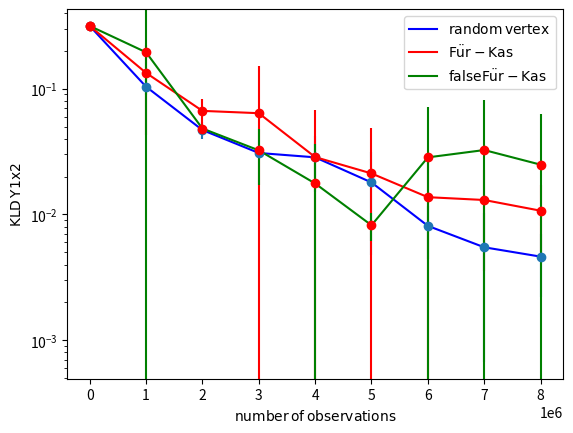
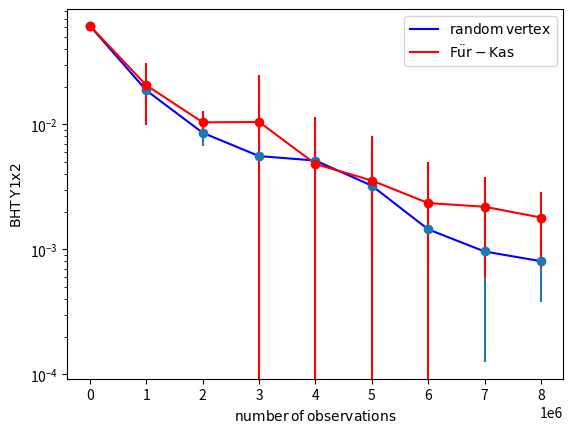
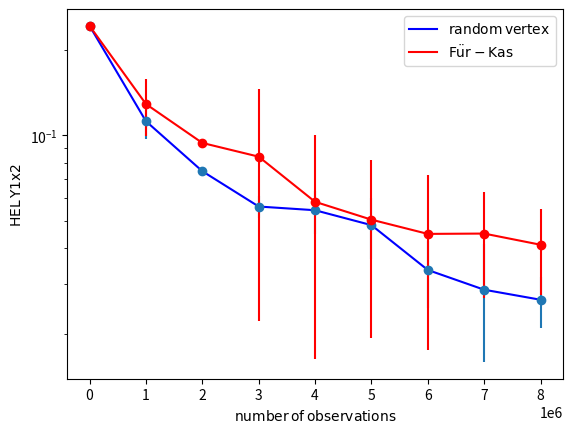
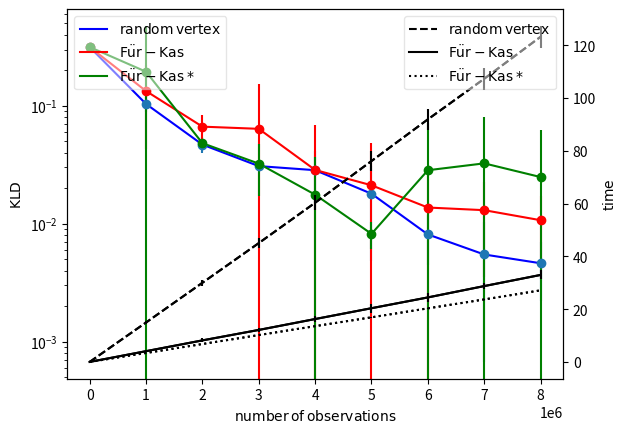
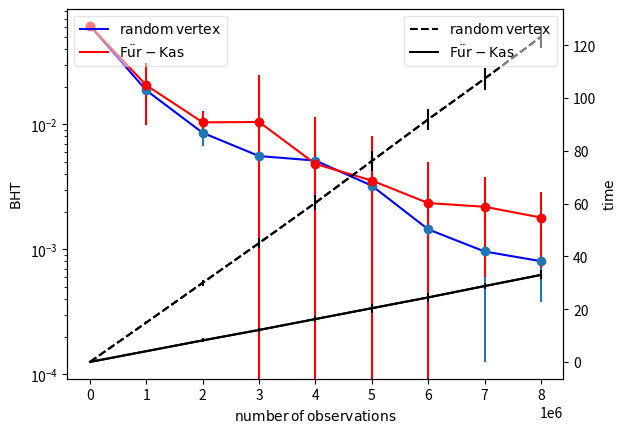
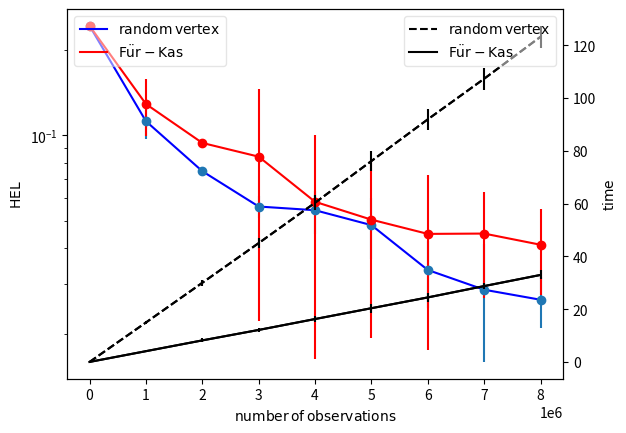

Reproduce these figures in Python, in order.
import matplotlib.pyplot as plt

plt.figure(1)
plt.ylabel(r'$\mathrm{KLD \/ Y1x2}$')
plt.xlabel(r'$\mathrm{number \/ of \/ observations}$')
NLIMIT_values = [1, 1000000, 2000000, 3000000, 4000000, 5000000, 6000000, 7000000, 8000000]
rv_values = [0.31546680485996181, 0.10371719464542195, 0.046907205022106907, 0.030820846193848495, 0.028458554131843294, 0.017968363932807881, 0.0081144066089851238, 0.0054830972438483739, 0.0046211308460555557]
rv_CI_points = [0.0, 0.014740135489781116, 0.0072006569435874553, 0.002388276210520103, 0.013331940353785994, 0.013181391321033924, 0.0036528897185217884, 0.004810733223883275, 0.0024109583340224923]
plt.plot(NLIMIT_values, rv_values, 'b-', label=r'$\mathrm{random \/ vertex}$')
plt.errorbar(NLIMIT_values, rv_values, yerr=rv_CI_points, fmt='o')
fu_values = [0.31546680485996181, 0.13354164933916007, 0.066613951956671691, 0.063836438397860934, 0.028588376517838208, 0.021187373077161113, 0.013721865239716117, 0.013030196470483486, 0.010710946786977467]
fu_CI_points = [0.0, 0.090676046091328455, 0.01634150603936832, 0.088460367624821651, 0.039644840268613361, 0.027321697899480638, 0.015533538632383638, 0.0094838256313584408, 0.0065321445456135805]
plt.plot( NLIMIT_values, fu_values, 'r-', label=r'$\mathrm{F\ddot{u}r-Kas}$')
plt.errorbar(NLIMIT_values, fu_values, yerr=fu_CI_points, ecolor='r', fmt='or')
plt.yscale('log')
plt.legend()
plt.savefig('KLDofY1x2'+'.pdf', format='pdf')
plt.savefig('KLDofY1x2'+'.eps', format='eps')


falsefu_values = [0.31546680485996181, 0.194740925157775, 0.048231404828969093, 0.032345878588444552, 0.017638798111958037, 0.0082046296267670512, 0.028435191826047167, 0.032517979010593279, 0.024882864936355033]
falsefu_CI_points = [0.0, 0.28183069446164755, 0.0005718643799125457, 0.015119186360904792, 0.018869655385717478, 0.0020843928377536434, 0.043096693743915976, 0.048303492981008611, 0.037645634864504361]
plt.plot( NLIMIT_values, falsefu_values, 'g-', label=r'$\mathrm{falseF\ddot{u}r-Kas}$')
plt.errorbar(NLIMIT_values, falsefu_values, yerr=falsefu_CI_points, ecolor='g', fmt='or')
plt.yscale('log')
plt.legend()
plt.savefig('KLDofY1x2'+'.pdf', format='pdf')
plt.savefig('KLDofY1x2'+'.eps', format='eps')


plt.figure(2)
plt.ylabel(r'$\mathrm{BHT \/ Y1x2}$')
plt.xlabel(r'$\mathrm{number \/ of \/ observations}$')
rv_values = [0.06128139140706923, 0.018664833689803331, 0.0085499382983196363, 0.0055702546239850938, 0.005129686128133552, 0.0032288218252532206, 0.0014443173269659787, 0.00096065259849119756, 0.00080339914528149625]
rv_CI_points = [0.0, 0.0031799459674430172, 0.0017925917153112651, 0.00019291571112814158, 0.0023437668568399329, 0.0023551588402513034, 0.00061959400557043702, 0.0008350606330900411, 0.00042696405631176596]
plt.plot(NLIMIT_values, rv_values, 'b-', label=r'$\mathrm{random \/ vertex}$')
plt.errorbar(NLIMIT_values, rv_values, yerr=rv_CI_points, fmt='o')
fu_values = [0.06128139140706923, 0.020521669769505178, 0.010367246088131334, 0.01044126253541822, 0.0048172377377449279, 0.0035498173691543085, 0.0023444766336049019, 0.002190553208490628, 0.0017956809364297085]
fu_CI_points = [0.0, 0.010614836892574349, 0.0023036706628363417, 0.01448319088363517, 0.0066529278124963839, 0.0045285171601958654, 0.0026167404948313519, 0.0015912392506145091, 0.0010832228380426171]
plt.plot( NLIMIT_values, fu_values, 'r-', label=r'$\mathrm{F\ddot{u}r-Kas}$')
plt.errorbar(NLIMIT_values, fu_values, yerr=fu_CI_points, ecolor='r', fmt='or')
plt.yscale('log')
plt.legend()
plt.savefig('BHTofY1x2'+'.pdf', format='pdf')
plt.savefig('BHTofY1x2'+'.eps', format='eps')


plt.figure(3)
plt.ylabel(r'$\mathrm{HEL \/ Y1x2}$')
plt.xlabel(r'$\mathrm{number \/ of \/ observations}$')
rv_values = [0.24310371665702471, 0.11210834349743912, 0.074726462755029116, 0.056093532809801297, 0.054434065106473292, 0.048228365843155832, 0.033511832876750587, 0.028548563670236424, 0.026315161210080842]
rv_CI_points = [0.0, 0.014921524166522072, 0.0015323419631564591, 0.0050065865577465654, 0.0094050362801998116, 0.011718565001259715, 0.0089953787144103538, 0.012664772890942248, 0.0053370566928590728]
plt.plot(NLIMIT_values, rv_values, 'b-', label=r'$\mathrm{random \/ vertex}$')
plt.errorbar(NLIMIT_values, rv_values, yerr=rv_CI_points, fmt='o')
fu_values = [0.24310371665702471, 0.12889542778296251, 0.093999464834185309, 0.084091819708592891, 0.058288409106543891, 0.05041699694621421, 0.044917079780840988, 0.045037128418751231, 0.041130414558548559]
fu_CI_points = [0.0, 0.029662190249569474, 0.0018480158838176082, 0.061966870763995339, 0.042072110534030156, 0.031181397810277095, 0.027487396089057228, 0.018244508883471282, 0.013740722863848033]
plt.plot( NLIMIT_values, fu_values, 'r-', label=r'$\mathrm{F\ddot{u}r-Kas}$')
plt.errorbar(NLIMIT_values, fu_values, yerr=fu_CI_points, ecolor='r', fmt='or')
plt.yscale('log')
plt.legend()
plt.savefig('HELofY1x2'+'.pdf', format='pdf')
plt.savefig('HELofY1x2'+'.eps', format='eps')


fig = plt.figure(4)
NLIMIT_values = [1, 1000000, 2000000, 3000000, 4000000, 5000000, 6000000, 7000000, 8000000]
ax1 = fig.add_subplot(111)
plt.ylabel(r'$\mathrm{KLD \/ Y1x2}$')
plt.xlabel(r'$\mathrm{number \/ of \/ observations}$')
rv_values = [0.31546680485996181, 0.10371719464542195, 0.046907205022106907, 0.030820846193848495, 0.028458554131843294, 0.017968363932807881, 0.0081144066089851238, 0.0054830972438483739, 0.0046211308460555557]
rv_CI_points = [0.0, 0.014740135489781116, 0.0072006569435874553, 0.002388276210520103, 0.013331940353785994, 0.013181391321033924, 0.0036528897185217884, 0.004810733223883275, 0.0024109583340224923]
ax1.plot(NLIMIT_values, rv_values, 'b-', label=r'$\mathrm{random \/ vertex}$')
ax1.errorbar(NLIMIT_values, rv_values, yerr=rv_CI_points, fmt='o')
fu_values = [0.31546680485996181, 0.13354164933916007, 0.066613951956671691, 0.063836438397860934, 0.028588376517838208, 0.021187373077161113, 0.013721865239716117, 0.013030196470483486, 0.010710946786977467]
fu_CI_points = [0.0, 0.090676046091328455, 0.01634150603936832, 0.088460367624821651, 0.039644840268613361, 0.027321697899480638, 0.015533538632383638, 0.0094838256313584408, 0.0065321445456135805]
ax1.plot( NLIMIT_values, fu_values, 'r-', label=r'$\mathrm{F\ddot{u}r-Kas}$')
ax1.errorbar(NLIMIT_values, fu_values, yerr=fu_CI_points, ecolor='r', fmt='or')
falsefu_values = [0.31546680485996181, 0.194740925157775, 0.048231404828969093, 0.032345878588444552, 0.017638798111958037, 0.0082046296267670512, 0.028435191826047167, 0.032517979010593279, 0.024882864936355033]
falsefu_CI_points = [0.0, 0.28183069446164755, 0.0005718643799125457, 0.015119186360904792, 0.018869655385717478, 0.0020843928377536434, 0.043096693743915976, 0.048303492981008611, 0.037645634864504361]
ax1.plot( NLIMIT_values, falsefu_values, 'g-', label=r'$\mathrm{F\ddot{u}r-Kas*}$')
ax1.errorbar(NLIMIT_values, falsefu_values, yerr=falsefu_CI_points, ecolor='g', fmt='og')
ax1.set_yscale('log')
ax1.set_xlabel(r'$\mathrm{number \/ of \/ observations}$')
ax1.set_ylabel(r'$\mathrm{KLD}$')
ax2 = ax1.twinx()
rv_time_values = [6.103515625e-05, 14.948036551475525, 30.004366993904114, 45.043277025222778, 60.33913242816925, 76.153269410133362, 91.947075963020325, 107.33684504032135, 123.24312257766724]
rv_time_deviations = [1.1463942794963176e-05, 0.39251579181807866, 0.86836686132280771, 1.2806029949717397, 2.015328605987476, 2.7082410029451305, 2.8065591481026155, 3.0471522411909318, 2.9717655219586478]
rv_time_CI_points = [1.5888214111328122e-05, 0.54399913311004622, 1.2034950685501098, 1.7748252010345458, 2.7931029462814325, 3.753430533409118, 3.8896925306320185, 4.2231375455856321, 4.1186568832397459]
ax2.plot(NLIMIT_values, rv_time_values, color='k',  linestyle='dashed', label=r'$\mathrm{random \/ vertex}$')
ax2.errorbar(NLIMIT_values, rv_time_values, color='k',  linestyle='dashed', yerr=rv_time_CI_points)
fu_time_values = [7.4028968811035156e-05, 4.0755009651184082, 8.1601125001907349, 12.124142050743103, 16.255737543106079, 20.359197974205017, 24.447456955909729, 28.749534010887146, 32.972103476524353]
fu_time_deviations = [9.9466562485709922e-06, 0.23951413376643713, 0.53004230720827827, 0.59784175077163093, 0.93355269451630285, 1.2337628419980664, 1.2674718914370795, 0.87443229858570748, 1.2304908978544689]
fu_time_CI_points = [1.3785362243652344e-05, 0.33194965362548828, 0.73460115909576418, 0.82856639385223385, 1.2938380241394043, 1.7099080610275266, 1.7566264200210568, 1.2119013357162476, 1.7053733777999878]
ax2.plot(NLIMIT_values, fu_time_values, color='k',  linestyle='solid', label=r'$\mathrm{F\ddot{u}r-Kas}$')
ax2.errorbar(NLIMIT_values, fu_time_values, color='k',  linestyle='solid', yerr=fu_time_CI_points)
falsefu_time_values = [4.2438507080078125e-05, 3.3933573961257935, 6.7843884229660034, 10.179189920425415, 13.562968969345093, 16.907550930976868, 20.3106449842453, 23.684953451156616, 27.131794452667236]
falsefu_time_deviations = [7.7550201260045018e-06, 0.010298835314728022, 0.013230570097145811, 0.050447754618811631, 0.033364119630799889, 0.082752639652835733, 0.10118969424022931, 0.093238269800164045, 0.026467546515265276]
falsefu_time_CI_points = [1.0747909545898437e-05, 0.014273457527160645, 0.018336634635925293, 0.069917020797729476, 0.046240310668945302, 0.11468930721282958, 0.14024176120758056, 0.12922164916992188, 0.036682147979736318]
ax2.plot(NLIMIT_values, falsefu_time_values, color='k',  linestyle='dotted', label=r'$\mathrm{F\ddot{u}r-Kas*}$')
ax2.errorbar(NLIMIT_values, falsefu_time_values, color='k',  linestyle='dotted', yerr=falsefu_time_CI_points)
#ax2.axhline(y=extime,  color='k')       #      set this also, for extime plotting
ax2.set_ylabel(r'$\mathrm{time}$')
leg1 = ax1.legend(loc=2, fancybox=True)
leg1.get_frame().set_alpha(0.5)
leg2 = ax2.legend(loc=1, fancybox=True)
leg2.get_frame().set_alpha(0.5)
plt.savefig('KLDofY1x2'+'time.pdf', format='pdf')
plt.savefig('KLDofY1x2'+'time.eps', format='eps')


fig = plt.figure(5)
NLIMIT_values = [1, 1000000, 2000000, 3000000, 4000000, 5000000, 6000000, 7000000, 8000000]
ax1 = fig.add_subplot(111)
plt.ylabel(r'$\mathrm{BHT \/ Y1x2}$')
plt.xlabel(r'$\mathrm{number \/ of \/ observations}$')
rv_values = [0.06128139140706923, 0.018664833689803331, 0.0085499382983196363, 0.0055702546239850938, 0.005129686128133552, 0.0032288218252532206, 0.0014443173269659787, 0.00096065259849119756, 0.00080339914528149625]
rv_CI_points = [0.0, 0.0031799459674430172, 0.0017925917153112651, 0.00019291571112814158, 0.0023437668568399329, 0.0023551588402513034, 0.00061959400557043702, 0.0008350606330900411, 0.00042696405631176596]
ax1.plot(NLIMIT_values, rv_values, 'b-', label=r'$\mathrm{random \/ vertex}$')
ax1.errorbar(NLIMIT_values, rv_values, yerr=rv_CI_points, fmt='o')
fu_values = [0.06128139140706923, 0.020521669769505178, 0.010367246088131334, 0.01044126253541822, 0.0048172377377449279, 0.0035498173691543085, 0.0023444766336049019, 0.002190553208490628, 0.0017956809364297085]
fu_CI_points = [0.0, 0.010614836892574349, 0.0023036706628363417, 0.01448319088363517, 0.0066529278124963839, 0.0045285171601958654, 0.0026167404948313519, 0.0015912392506145091, 0.0010832228380426171]
ax1.plot( NLIMIT_values, fu_values, 'r-', label=r'$\mathrm{F\ddot{u}r-Kas}$')
ax1.errorbar(NLIMIT_values, fu_values, yerr=fu_CI_points, ecolor='r', fmt='or')
ax1.set_yscale('log')
ax1.set_xlabel(r'$\mathrm{number \/ of \/ observations}$')
ax1.set_ylabel(r'$\mathrm{BHT}$')
ax2 = ax1.twinx()
rv_time_values = [6.103515625e-05, 14.948036551475525, 30.004366993904114, 45.043277025222778, 60.33913242816925, 76.153269410133362, 91.947075963020325, 107.33684504032135, 123.24312257766724]
rv_time_deviations = [1.1463942794963176e-05, 0.39251579181807866, 0.86836686132280771, 1.2806029949717397, 2.015328605987476, 2.7082410029451305, 2.8065591481026155, 3.0471522411909318, 2.9717655219586478]
rv_time_CI_points = [1.5888214111328122e-05, 0.54399913311004622, 1.2034950685501098, 1.7748252010345458, 2.7931029462814325, 3.753430533409118, 3.8896925306320185, 4.2231375455856321, 4.1186568832397459]
ax2.plot(NLIMIT_values, rv_time_values, color='k',  linestyle='dashed', label=r'$\mathrm{random \/ vertex}$')
ax2.errorbar(NLIMIT_values, rv_time_values, color='k',  linestyle='dashed', yerr=rv_time_CI_points)
fu_time_values = [7.4028968811035156e-05, 4.0755009651184082, 8.1601125001907349, 12.124142050743103, 16.255737543106079, 20.359197974205017, 24.447456955909729, 28.749534010887146, 32.972103476524353]
fu_time_deviations = [9.9466562485709922e-06, 0.23951413376643713, 0.53004230720827827, 0.59784175077163093, 0.93355269451630285, 1.2337628419980664, 1.2674718914370795, 0.87443229858570748, 1.2304908978544689]
fu_time_CI_points = [1.3785362243652344e-05, 0.33194965362548828, 0.73460115909576418, 0.82856639385223385, 1.2938380241394043, 1.7099080610275266, 1.7566264200210568, 1.2119013357162476, 1.7053733777999878]
ax2.plot(NLIMIT_values, fu_time_values, color='k',  linestyle='solid', label=r'$\mathrm{F\ddot{u}r-Kas}$')
ax2.errorbar(NLIMIT_values, fu_time_values, color='k',  linestyle='solid', yerr=fu_time_CI_points)
#ax2.axhline(y=extime,  color='k')       #      set this also, for extime plotting
ax2.set_ylabel(r'$\mathrm{time}$')
leg1 = ax1.legend(loc=2, fancybox=True)
leg1.get_frame().set_alpha(0.5)
leg2 = ax2.legend(loc=1, fancybox=True)
leg2.get_frame().set_alpha(0.5)
plt.savefig('BHTofY1x2'+'time.pdf', format='pdf')
plt.savefig('BHTofY1x2'+'time.eps', format='eps')


fig = plt.figure(6)
NLIMIT_values = [1, 1000000, 2000000, 3000000, 4000000, 5000000, 6000000, 7000000, 8000000]
ax1 = fig.add_subplot(111)
plt.ylabel(r'$\mathrm{HEL \/ Y1x2}$')
plt.xlabel(r'$\mathrm{number \/ of \/ observations}$')
rv_values = [0.24310371665702471, 0.11210834349743912, 0.074726462755029116, 0.056093532809801297, 0.054434065106473292, 0.048228365843155832, 0.033511832876750587, 0.028548563670236424, 0.026315161210080842]
rv_CI_points = [0.0, 0.014921524166522072, 0.0015323419631564591, 0.0050065865577465654, 0.0094050362801998116, 0.011718565001259715, 0.0089953787144103538, 0.012664772890942248, 0.0053370566928590728]
ax1.plot(NLIMIT_values, rv_values, 'b-', label=r'$\mathrm{random \/ vertex}$')
ax1.errorbar(NLIMIT_values, rv_values, yerr=rv_CI_points, fmt='o')
fu_values = [0.24310371665702471, 0.12889542778296251, 0.093999464834185309, 0.084091819708592891, 0.058288409106543891, 0.05041699694621421, 0.044917079780840988, 0.045037128418751231, 0.041130414558548559]
fu_CI_points = [0.0, 0.029662190249569474, 0.0018480158838176082, 0.061966870763995339, 0.042072110534030156, 0.031181397810277095, 0.027487396089057228, 0.018244508883471282, 0.013740722863848033]
ax1.plot( NLIMIT_values, fu_values, 'r-', label=r'$\mathrm{F\ddot{u}r-Kas}$')
ax1.errorbar(NLIMIT_values, fu_values, yerr=fu_CI_points, ecolor='r', fmt='or')
ax1.set_yscale('log')
ax1.set_xlabel(r'$\mathrm{number \/ of \/ observations}$')
ax1.set_ylabel(r'$\mathrm{HEL}$')
ax2 = ax1.twinx()
rv_time_values = [6.103515625e-05, 14.948036551475525, 30.004366993904114, 45.043277025222778, 60.33913242816925, 76.153269410133362, 91.947075963020325, 107.33684504032135, 123.24312257766724]
rv_time_deviations = [1.1463942794963176e-05, 0.39251579181807866, 0.86836686132280771, 1.2806029949717397, 2.015328605987476, 2.7082410029451305, 2.8065591481026155, 3.0471522411909318, 2.9717655219586478]
rv_time_CI_points = [1.5888214111328122e-05, 0.54399913311004622, 1.2034950685501098, 1.7748252010345458, 2.7931029462814325, 3.753430533409118, 3.8896925306320185, 4.2231375455856321, 4.1186568832397459]
ax2.plot(NLIMIT_values, rv_time_values, color='k',  linestyle='dashed', label=r'$\mathrm{random \/ vertex}$')
ax2.errorbar(NLIMIT_values, rv_time_values, color='k',  linestyle='dashed', yerr=rv_time_CI_points)
fu_time_values = [7.4028968811035156e-05, 4.0755009651184082, 8.1601125001907349, 12.124142050743103, 16.255737543106079, 20.359197974205017, 24.447456955909729, 28.749534010887146, 32.972103476524353]
fu_time_deviations = [9.9466562485709922e-06, 0.23951413376643713, 0.53004230720827827, 0.59784175077163093, 0.93355269451630285, 1.2337628419980664, 1.2674718914370795, 0.87443229858570748, 1.2304908978544689]
fu_time_CI_points = [1.3785362243652344e-05, 0.33194965362548828, 0.73460115909576418, 0.82856639385223385, 1.2938380241394043, 1.7099080610275266, 1.7566264200210568, 1.2119013357162476, 1.7053733777999878]
ax2.plot(NLIMIT_values, fu_time_values, color='k',  linestyle='solid', label=r'$\mathrm{F\ddot{u}r-Kas}$')
ax2.errorbar(NLIMIT_values, fu_time_values, color='k',  linestyle='solid', yerr=fu_time_CI_points)
#ax2.axhline(y=extime,  color='k')       #      set this also, for extime plotting
ax2.set_ylabel(r'$\mathrm{time}$')
leg1 = ax1.legend(loc=2, fancybox=True)
leg1.get_frame().set_alpha(0.5)
leg2 = ax2.legend(loc=1, fancybox=True)
leg2.get_frame().set_alpha(0.5)
plt.savefig('HELofY1x2'+'time.pdf', format='pdf')
plt.savefig('HELofY1x2'+'time.eps', format='eps')


